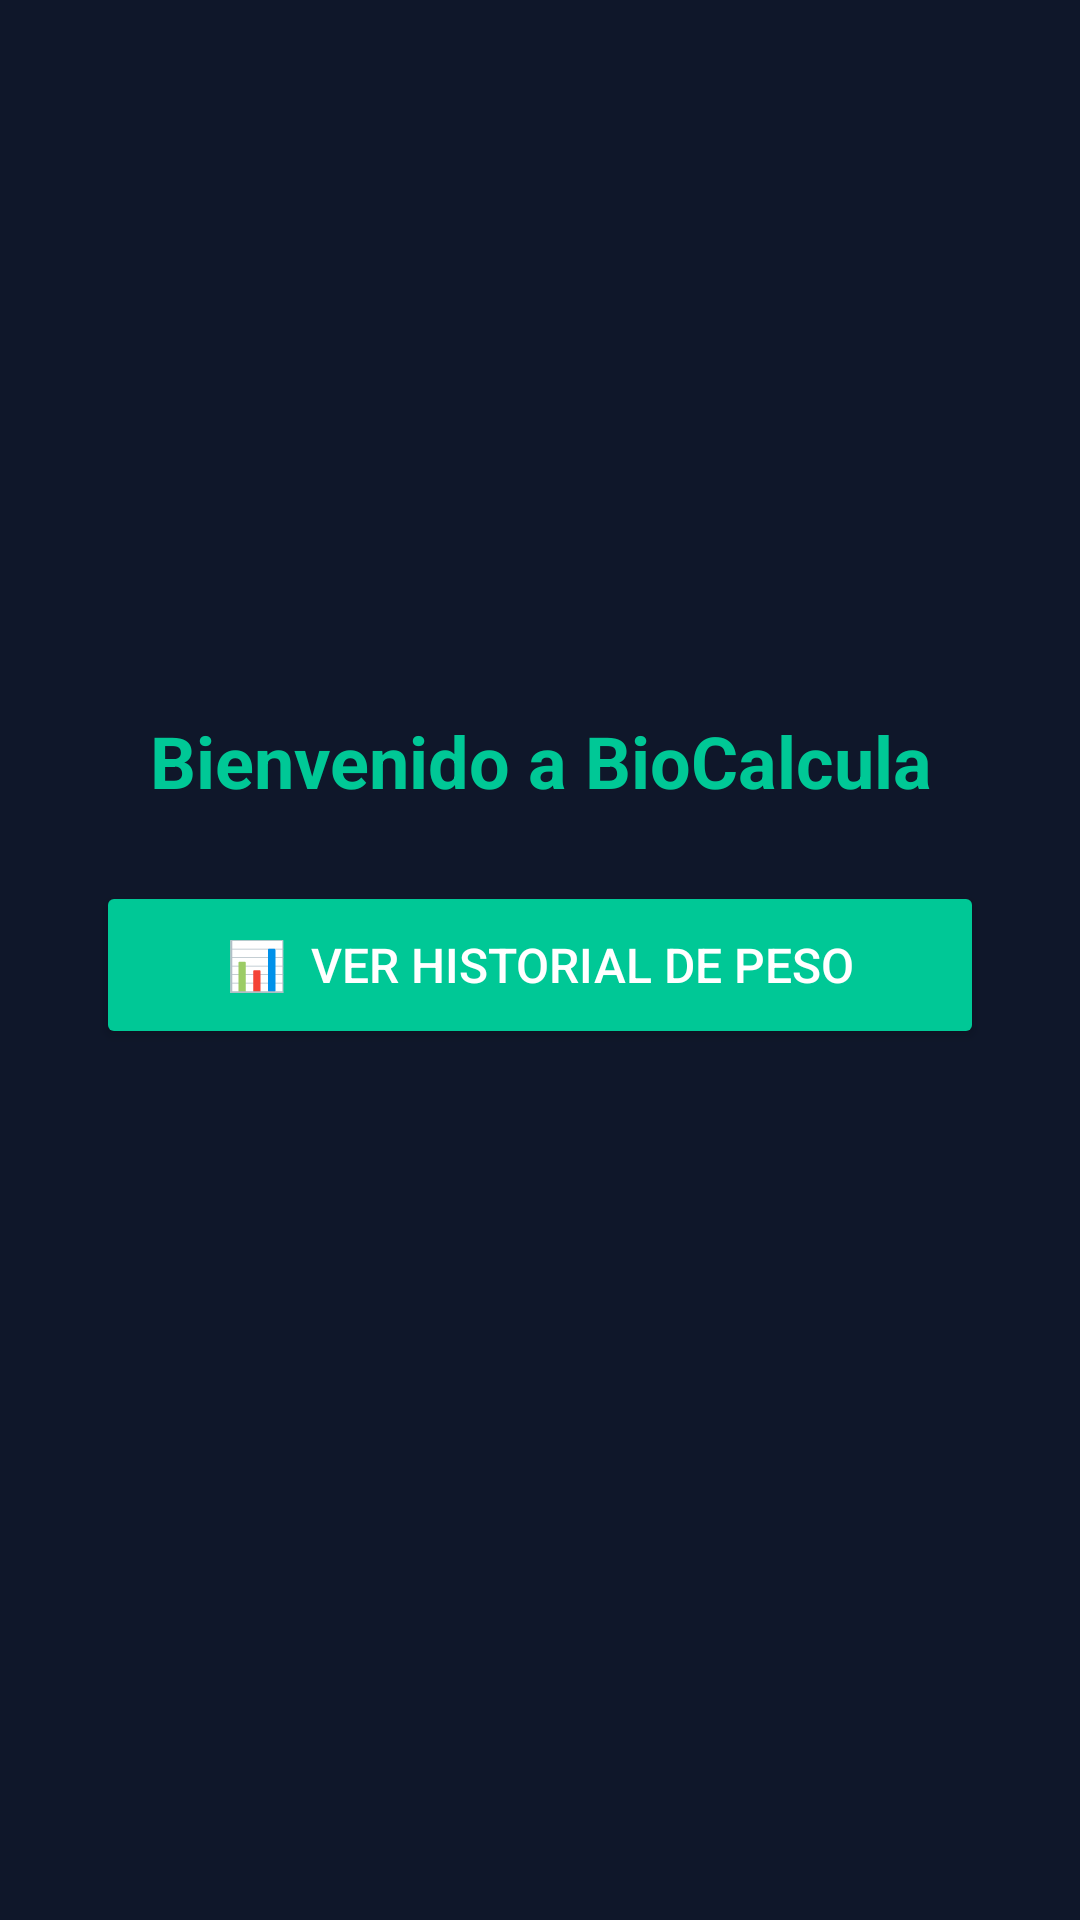

Produce the Android XML layout that renders to this screen, including the resource entries it uses.
<!-- AndroidManifest.xml: application theme Theme.BioCalcula -->
<!-- res/layout/activity_main.xml -->
<?xml version="1.0" encoding="utf-8"?>
<androidx.constraintlayout.widget.ConstraintLayout
    xmlns:android="http://schemas.android.com/apk/res/android"
    xmlns:app="http://schemas.android.com/apk/res-auto"
    xmlns:tools="http://schemas.android.com/tools"
    android:layout_width="match_parent"
    android:layout_height="match_parent"
    android:background="@color/color_background"
    tools:context=".ui.activities.MainActivity">

    <TextView
        android:id="@+id/tvHello"
        android:layout_width="wrap_content"
        android:layout_height="wrap_content"
        android:text="Bienvenido a BioCalcula"
        android:textColor="@color/color_primary"
        android:textSize="24sp"
        android:textStyle="bold"
        android:gravity="center"
        android:layout_marginHorizontal="32dp"
        app:layout_constraintBottom_toTopOf="@id/btnHistorial"
        app:layout_constraintEnd_toEndOf="parent"
        app:layout_constraintStart_toStartOf="parent"
        app:layout_constraintTop_toTopOf="parent"
        app:layout_constraintVertical_chainStyle="packed"
        app:layout_constraintVertical_bias="0.45" />

    <Button
        android:id="@+id/btnHistorial"
        android:layout_width="0dp"
        android:layout_height="56dp"
        android:text="📊  Ver Historial de Peso"
        app:backgroundTint="@color/color_primary"
        android:textColor="#FFFFFF"
        android:textSize="16sp"
        android:layout_marginTop="24dp"
        android:layout_marginHorizontal="32dp"
        app:layout_constraintTop_toBottomOf="@id/tvHello"
        app:layout_constraintStart_toStartOf="parent"
        app:layout_constraintEnd_toEndOf="parent"
        app:layout_constraintBottom_toBottomOf="parent" />

</androidx.constraintlayout.widget.ConstraintLayout>
<!-- resources referenced by this layout -->
<resources>
  <color name="color_background">#0F172A</color>
  <color name="color_primary">#00C896</color>
  <style name="Theme.BioCalcula" parent="Base.Theme.BioCalcula" />
  <style name="Base.Theme.BioCalcula" parent="Theme.Material3.Dark.NoActionBar">
          
          <item name="colorPrimary">@color/color_primary</item>
          <item name="colorOnPrimary">@color/color_on_primary</item>
          <item name="colorPrimaryContainer">@color/color_green_dark</item>
          <item name="colorOnPrimaryContainer">@color/color_green_light</item>
  
          
          <item name="colorSecondary">@color/color_teal</item>
          <item name="colorOnSecondary">@color/white</item>
          <item name="colorSecondaryContainer">#2000C896</item>
  
          
          <item name="colorTertiary">@color/color_proteina</item>
  
          
          <item name="android:colorBackground">@color/color_background</item>
          <item name="colorSurface">@color/color_surface</item>
          <item name="colorSurfaceVariant">@color/color_surface_variant</item>
          <item name="colorOutline">@color/color_outline</item>
  
          
          <item name="android:textColorPrimary">@color/color_text_primary</item>
          <item name="android:textColorSecondary">@color/color_text_secondary</item>
          <item name="android:windowBackground">@color/color_background</item>
  
          
          <item name="android:statusBarColor">@color/color_background</item>
          <item name="android:navigationBarColor">@color/color_surface</item>
      </style>
  <color name="color_on_primary">#FFFFFF</color>
  <color name="color_green_dark">#2E7D32</color>
  <color name="color_green_light">#C8E6C9</color>
  <color name="color_teal">#00838F</color>
  <color name="white">#FFFFFFFF</color>
  <color name="color_proteina">#FF6B6B</color>
  <color name="color_surface">#1E293B</color>
  <color name="color_surface_variant">#334155</color>
  <color name="color_outline">#475569</color>
  <color name="color_text_primary">#F8FAFC</color>
  <color name="color_text_secondary">#94A3B8</color>
</resources>
